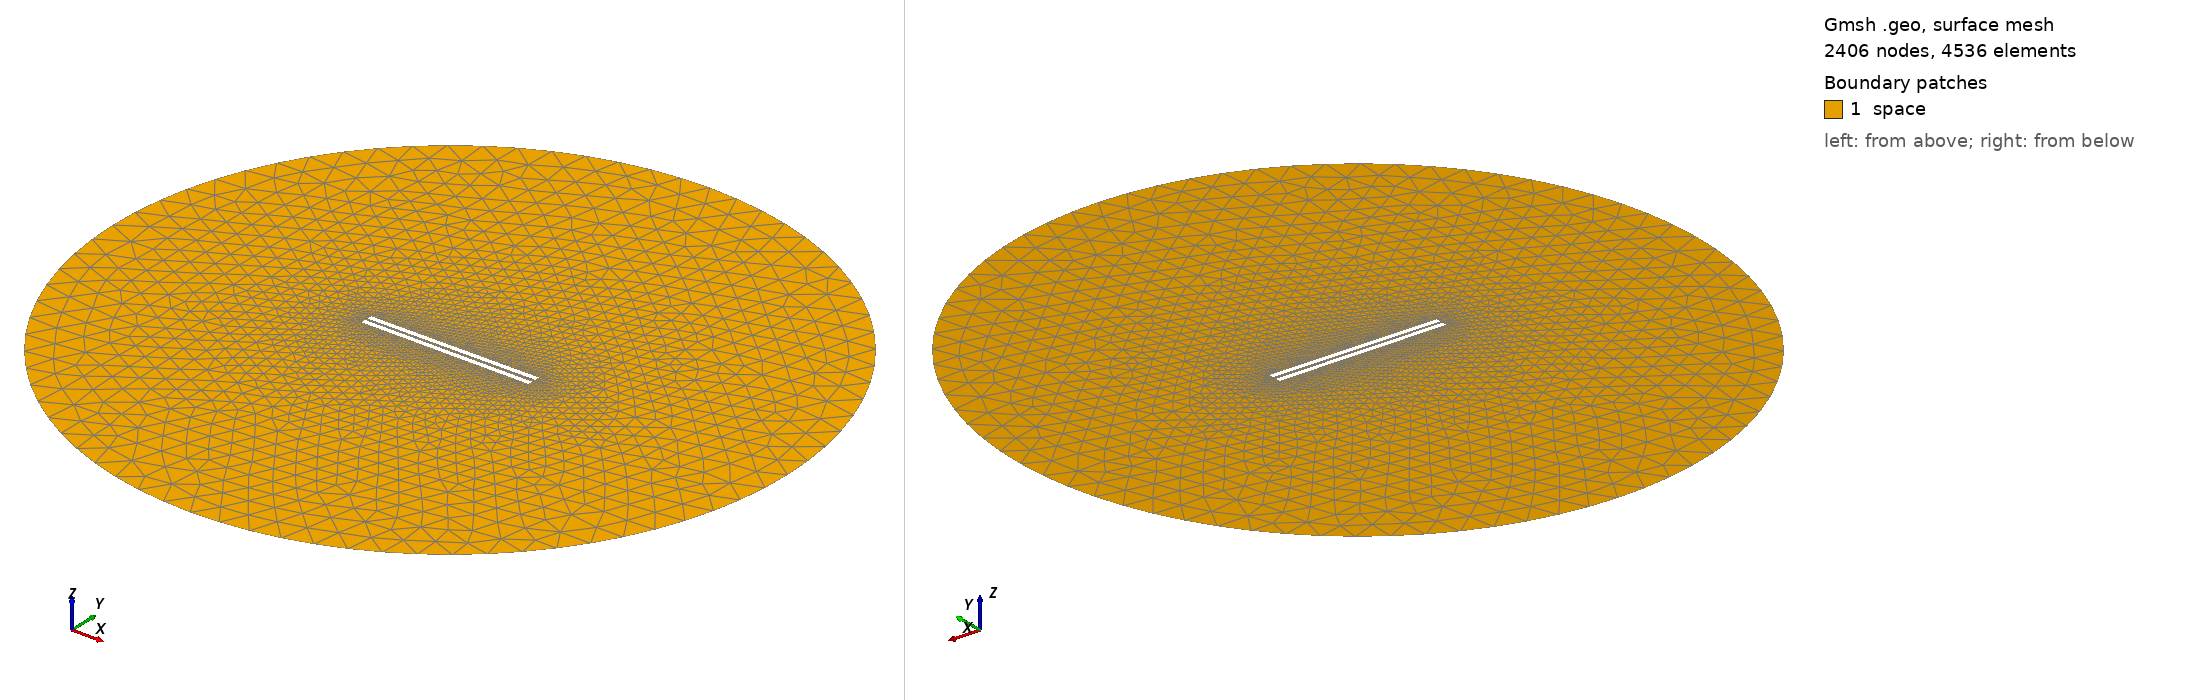

Gmsh geometry script, surface-meshed: 2406 nodes, 4536 surface elements. Boundary patches (legend numbers): 1 space. Left view from above one corner, right view from below the opposite corner. Legend entries are the model's physical surfaces. The drawing asked Gmsh for element sizes between 1% and 20% of the model's largest extent; the script's own settings can give other sizes.

=== 954.geo (drawn) ===
// Set the geometry kernel
SetFactory("OpenCASCADE");

//---------------------------------------
// Rectangles
//---------------------------------------

// Rectangle 1 (top)
Point(1) = {-49.4, 1.0277777777777777, 0, 1.0};
Point(2) = {49.4, 1.0277777777777777, 0, 1.0};
Point(3) = {49.4, 3.8277777777777775, 0, 1.0};
Point(4) = {-49.4, 3.8277777777777775, 0, 1.0};

Line(1) = {1, 2};
Line(2) = {2, 3};
Line(3) = {3, 4};
Line(4) = {4, 1};

Line Loop(1) = {1, 2, 3, 4};
Plane Surface(1) = {1};

Rotate { {0, 0, 1}, {0,  1.0277777777777777,  0}, 0.006 } {
  Surface{1};
}

// Rectangle 2 (bottom)
Point(5) = {-49.4, -1.0277777777777777, 0, 1.0};
Point(6) = {49.4, -1.0277777777777777, 0, 1.0};
Point(7) = {49.4, -3.8277777777777775, 0, 1.0};
Point(8) = {-49.4, -3.8277777777777775, 0, 1.0};

Line(5) = {5, 6};
Line(6) = {6, 7};
Line(7) = {7, 8};
Line(8) = {8, 5};

Line Loop(2) = {5, 6, 7, 8};
Plane Surface(2) = {2}; 


//---------------------------------------
// Circle
//---------------------------------------

// Define points
Point(9) = {0, 0, 0};        // Center
Point(10) = {200, 0, 0};     // Start point
Point(11) = {0, 200, 0};     // 90 degrees
Point(12) = {-200, 0, 0};    // 180 degrees
Point(13) = {0, -200, 0};    // 270 degrees

// Define circle arcs (each needs start, center, end)
Circle(9) = {10, 9, 11};
Circle(10) = {11, 9, 12};
Circle(11) = {12, 9, 13};
Circle(12) = {13, 9, 10};

// Define curve loop and surface if needed
Curve Loop(3) = {9, 10, 11, 12};
Surface(3) = {3};

// Subtract Rectangles from Circle
BooleanDifference{ Surface{3}; Delete; }{ Surface{1}; Surface{2}; Delete; }

//---------------------------------------
// Transfinite Lines and Surface
//---------------------------------------
Transfinite Line {1, 3} = 50 Using Progression 1;
Transfinite Line {2, 4} = 2 Using Progression 1;
Transfinite Line {5, 7} = 50 Using Progression 1;
Transfinite Line {6, 8} = 2 Using Progression 1;
Transfinite Line {9, 10, 11, 12} = 20 Using Progression 1;

//---------------------------------------
// Define Physical Groups
//---------------------------------------                

//--- Physical Curves
// Physical groups for boundaries
Physical Line("force_segment", 10) = {1};
Physical Line("upper_plate", 11) = {2, 3, 4};
Physical Line("lower_plate", 12) = {5, 6, 7, 8};
Physical Line("boundary", 20) = {9, 10, 11, 12};

//--- Physical Surfaces
Physical Surface("space", 30) = {3};

//---------------------------------------
// 6. Generate the Mesh
//---------------------------------------
Mesh 2;  // 2D mesh generation
